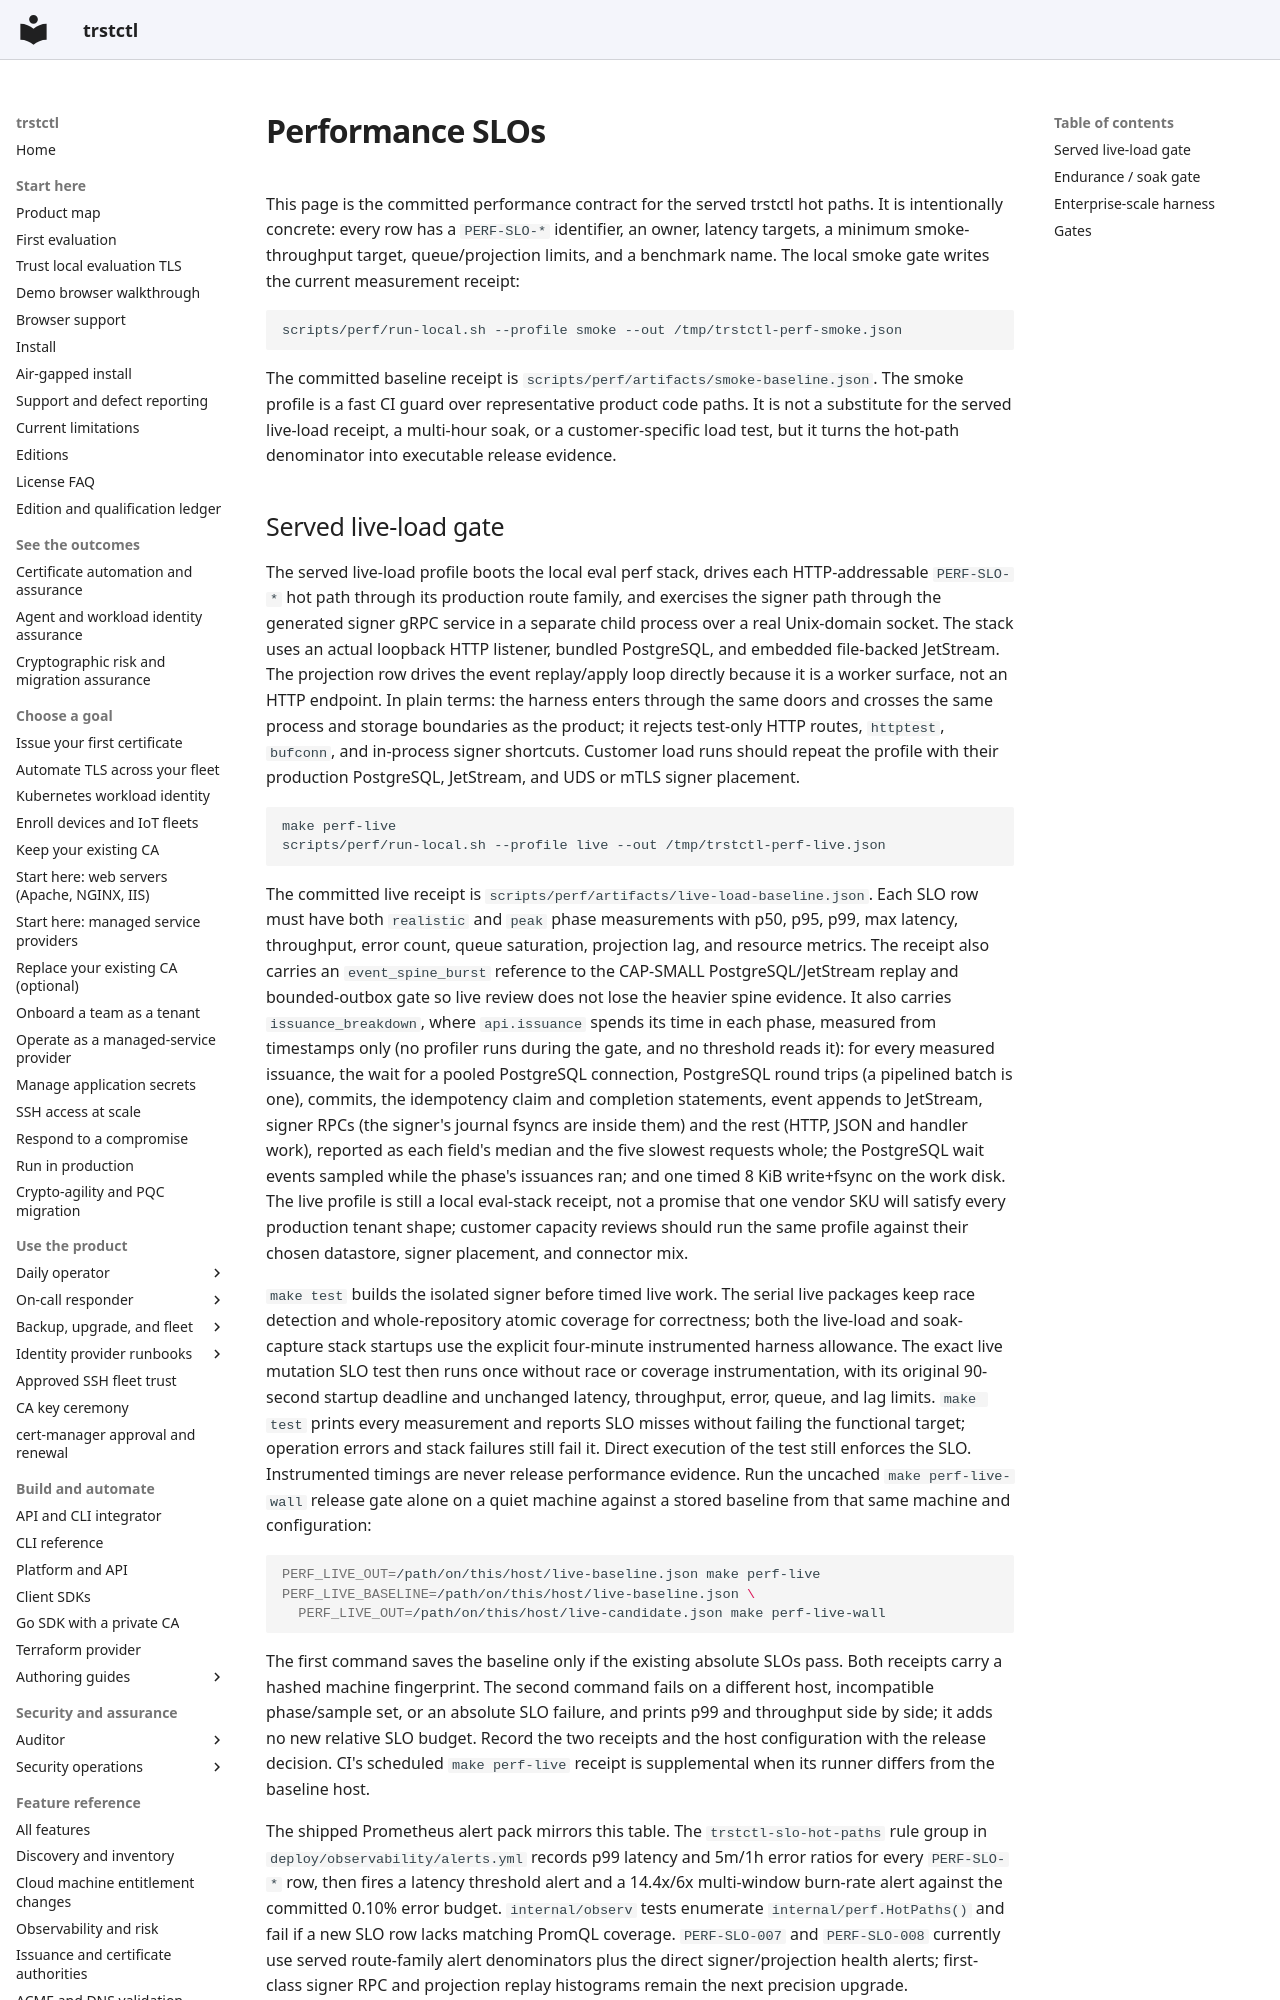

repository: ctlplne/trstctl · page: performance/index.html · generator: mkdocs

# Performance SLOs

This page is the committed performance contract for the served trstctl hot paths.
It is intentionally concrete: every row has a `PERF-SLO-*` identifier, an owner,
latency targets, a minimum smoke-throughput target, queue/projection limits, and a
benchmark name. The local smoke gate writes the current measurement receipt:

```sh
scripts/perf/run-local.sh --profile smoke --out /tmp/trstctl-perf-smoke.json
```

The committed baseline receipt is `scripts/perf/artifacts/smoke-baseline.json`.
The smoke profile is a fast CI guard over representative product code paths. It is
not a substitute for the served live-load receipt, a multi-hour soak, or a
customer-specific load test, but it turns the hot-path denominator into executable
release evidence.
